Run: headless pygame with SDL's dummy video driver; simulated clock (each Clock.tick advances the game by its frame time, no real sleeping); random seed 0; keys injected as events and as key.get_pressed() state; no mouse input.
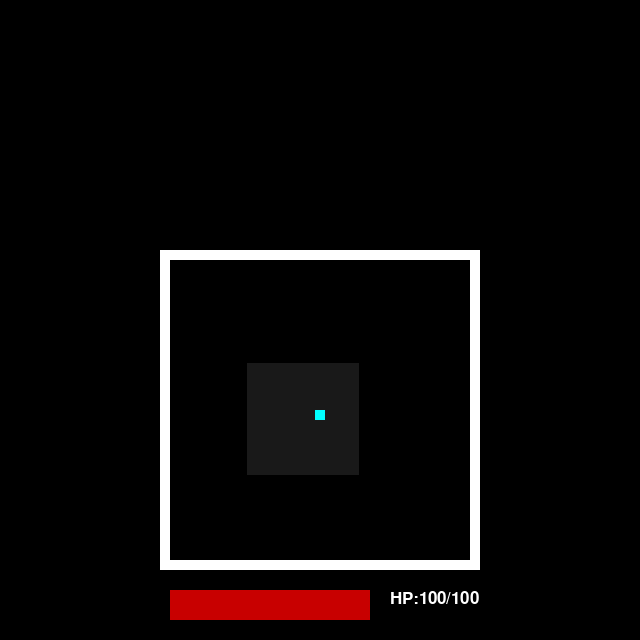
Frame 1 of 4 · flips 1–60 · no input
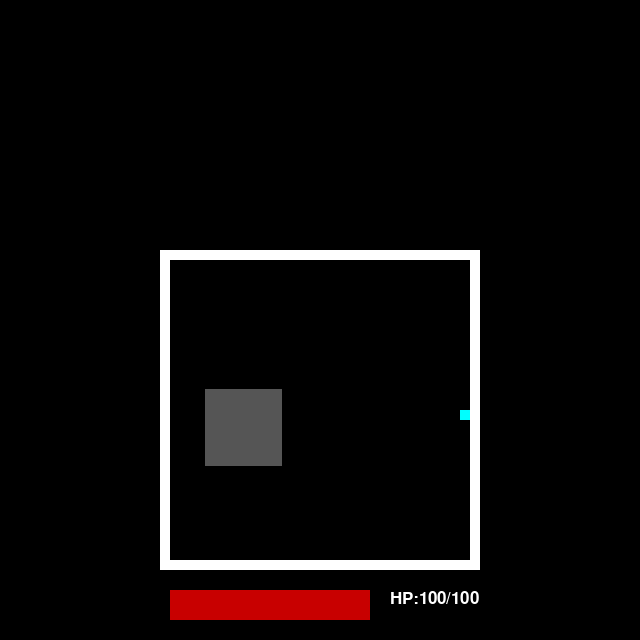
Frame 2 of 4 · flips 61–180 · tapped SPACE, RETURN · held RIGHT (→), D
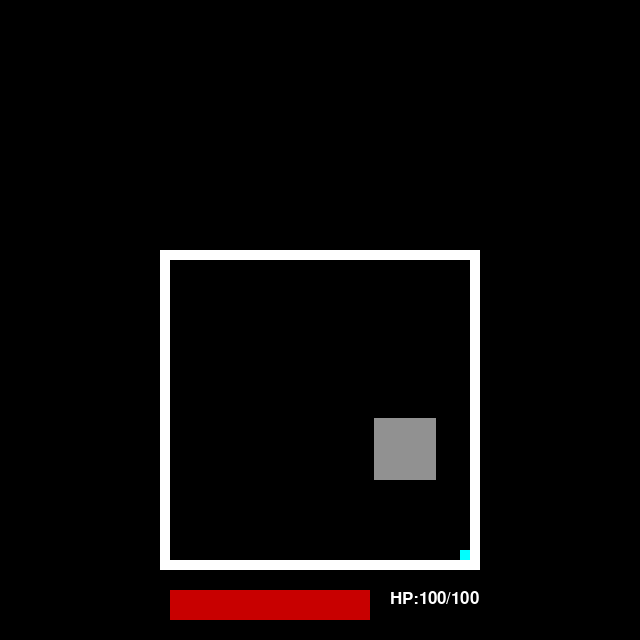
Frame 3 of 4 · flips 181–300 · held DOWN (↓), S
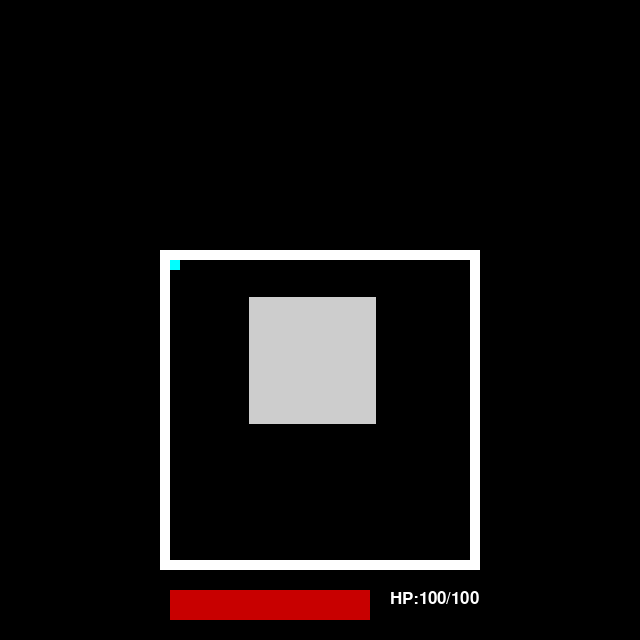
Frame 4 of 4 · flips 301–420 · held LEFT (←), A, UP (↑), W

The pygame program that drew these frames:

import pygame
import sys
import random
bg_y = 0
px = 315
py = 410
white = (255,255,255)
black = (0,0,0)
yellow = (255,255,0)
red = (200,0,0)
blue = (0,0,255)
life = 100
inv = 0
cnt = 0
randwid = random.randint(50,150)
randy = random.randint(210,510-randwid) 
randx = random.randint(170,470-randwid)
clock = pygame.time.Clock()
def hit(dmg,x1,y1,width,height):
    global life,inv 
    xs = int(width/2 + 5)
    ys = int(height/2 + 5)
    lex = abs(x1 + width/2 - px - 5)
    ley = abs(y1 + height/2 - py - 5)
    if lex < xs and ley < ys and inv == 0:
        life -= dmg
        inv = 50
def pcl():
    if inv > 0:
        pygame.draw.rect(screen,(0,255,0),[px,py,10,10])
    if inv == 0:
        pygame.draw.rect(screen,(0,255,255),[px,py,10,10])
def move_player(screen,key):
    global px,py
    pygame.draw.rect(screen,black,[px,py,10,10])
    if key[pygame.K_UP] == 1:
        py = py - 5
        if py < 260:
            py = 260
    if key[pygame.K_DOWN] == 1:
        py = py + 5
        if py > 550:
            py = 550
    if key[pygame.K_LEFT] == 1:
        px = px - 5
        if px < 170:
            px = 170
    if key[pygame.K_RIGHT] == 1:
        px = px + 5
        if px > 460:
            px = 460
    pcl()
def life_management():
    global life, inv
    if inv > 0:
        inv -= 1
    pygame.draw.rect(screen,(128,128,0),[171+int(life/100*200),590,int((1-life/100)*200),30])
    ltxt = "HP:" + str(life) + "/100"
    font = pygame.font.Font(None,25)
    pygame.draw.rect(screen,black,[390,590,100,30])
    screen.blit(font.render(ltxt,True,white),[390,590])
    if life == 0:
        game_end()
def game_end():
    global clock
    screen.fill(black)
    font = pygame.font.Font(None,80)
    screen.blit(font.render("GAME OVER",True,white),[160,340])
    exit()
def attack1(dmg):
    global cnt,randwid,randy,randx
    if cnt == 0:
        randwid = random.randint(50,150)
        randy = random.randint(260,560-randwid) 
        randx = random.randint(170,470-randwid)
    if cnt < 250:
        pygame.draw.rect(screen,(cnt,cnt,cnt),[randx,randy,randwid,randwid])
        cnt += 5
    if  cnt >= 250:
        pygame.draw.rect(screen,red,[randx,randy,randwid,randwid])
        hit(dmg,randx,randy,randwid,randwid)
        cnt += 1
    if cnt == 255:
        pygame.draw.rect(screen,black,[170,260,300,300])
        cnt = 0
    pcl()
def __init__(): 
    global screen
    pygame.init()
    pygame.display.set_caption("Battle")
    screen = pygame.display.set_mode((640,640))
    pygame.draw.rect(screen,white,[160,250,320,320])
    pygame.draw.rect(screen,black,[170,260,300,300])
    pygame.draw.rect(screen,red,[170,590,200,30])
def main():
    while True:
        for event in pygame.event.get():
            if event.type == pygame.QUIT:
                pygame.quit()
                sys.exit()
        key = pygame.key.get_pressed()
        move_player(screen,key)
        attack1(20)
        life_management()
        pygame.display.update()
        clock.tick(70)
if __name__ == "__main__":
    __init__()
    main()
